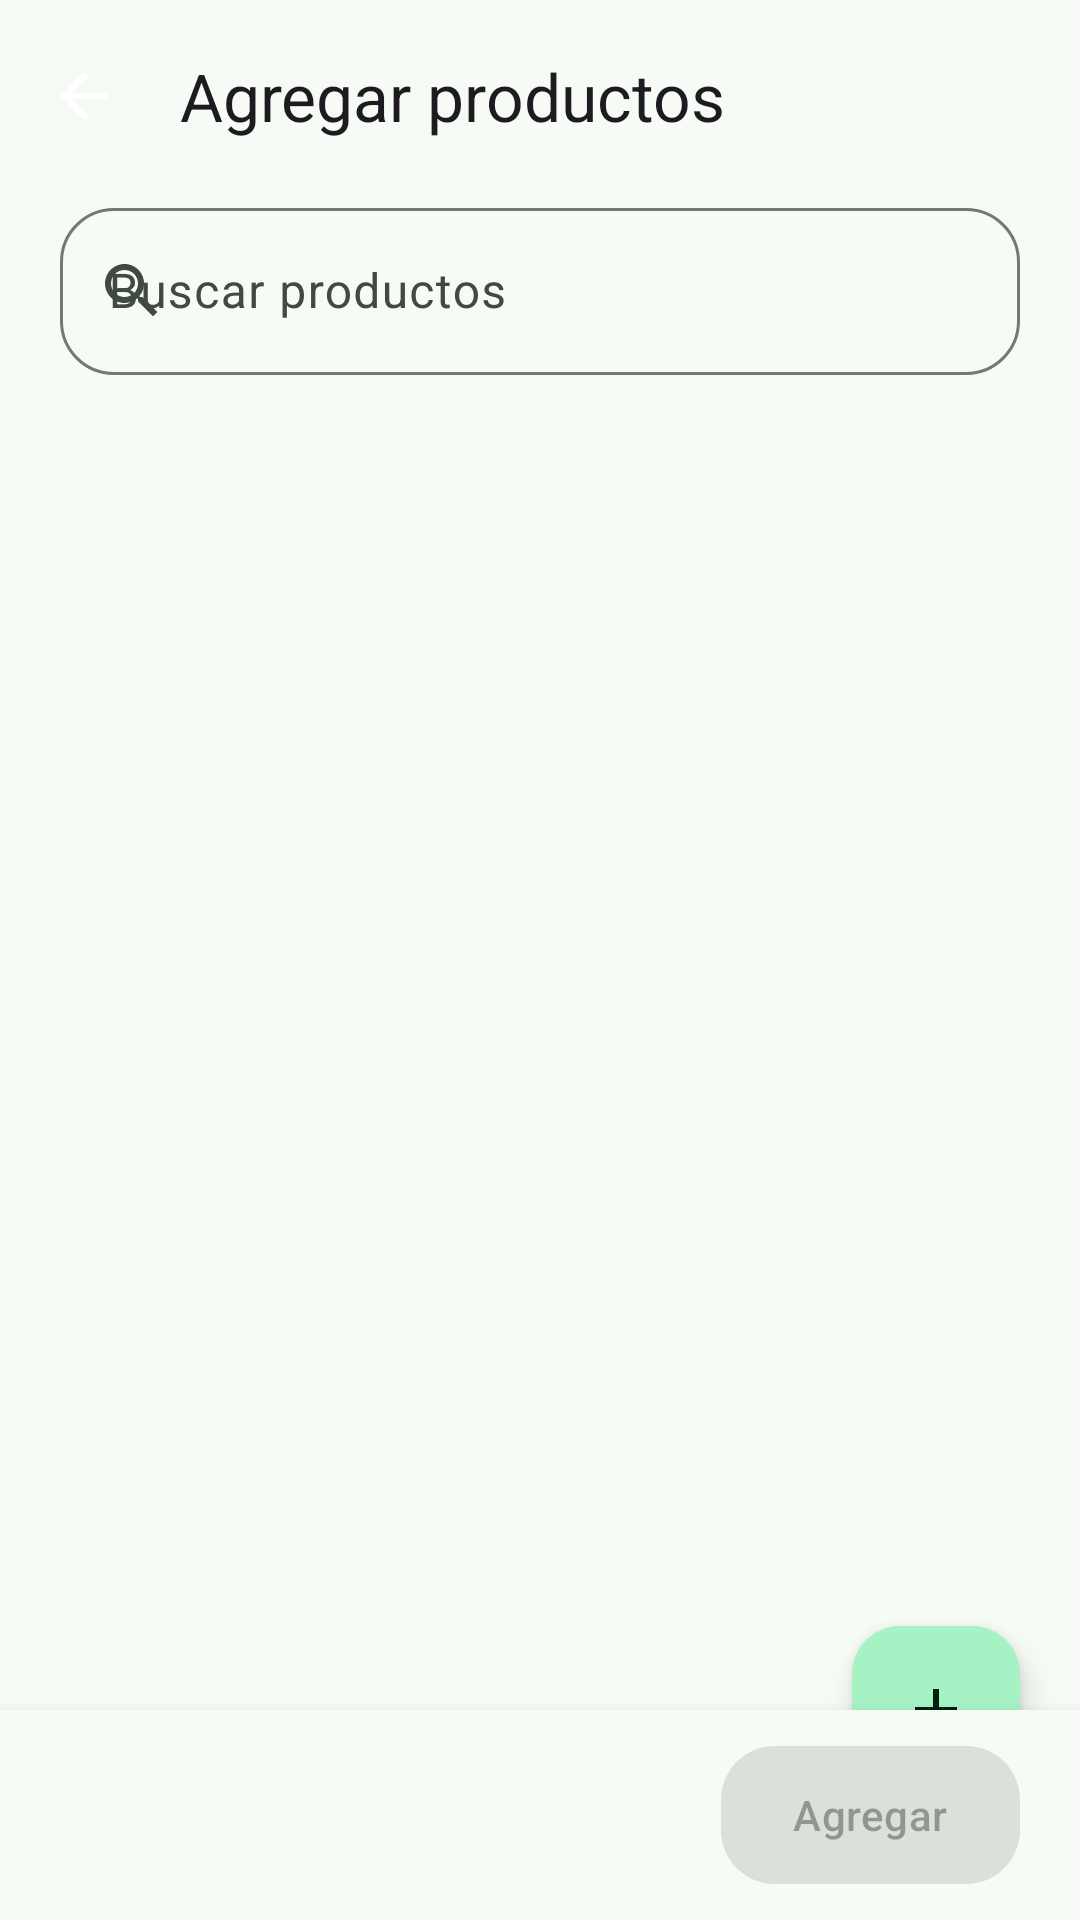

Produce the Android XML layout that renders to this screen, including the resource entries it uses.
<!-- AndroidManifest.xml: application theme Theme.MisCompras -->
<!-- res/layout/activity_add_products.xml -->
<?xml version="1.0" encoding="utf-8"?>
<androidx.coordinatorlayout.widget.CoordinatorLayout xmlns:android="http://schemas.android.com/apk/res/android"
    xmlns:app="http://schemas.android.com/apk/res-auto"
    xmlns:tools="http://schemas.android.com/tools"
    android:id="@+id/add_root"
    android:layout_width="match_parent"
    android:layout_height="match_parent"
    android:background="?attr/colorSurface">

    <androidx.constraintlayout.widget.ConstraintLayout
        android:layout_width="match_parent"
        android:layout_height="match_parent">

        <com.google.android.material.appbar.MaterialToolbar
            android:id="@+id/toolbar"
            android:layout_width="match_parent"
            android:layout_height="?attr/actionBarSize"
            app:navigationContentDescription="@string/action_back"
            app:navigationIcon="@drawable/ic_arrow_back"
            app:title="@string/title_add_products"
            app:layout_constraintTop_toTopOf="parent" />

        <com.google.android.material.textfield.TextInputLayout
            android:id="@+id/search_layout"
            style="@style/Widget.MisCompras.TextInput"
            android:layout_width="0dp"
            android:layout_height="wrap_content"
            android:layout_marginHorizontal="@dimen/screen_margin"
            android:hint="@string/label_search_products"
            app:endIconMode="clear_text"
            app:layout_constraintEnd_toEndOf="parent"
            app:layout_constraintStart_toStartOf="parent"
            app:layout_constraintTop_toBottomOf="@id/toolbar"
            app:startIconDrawable="@drawable/ic_search">

            <com.google.android.material.textfield.TextInputEditText
                android:id="@+id/search_input"
                android:layout_width="match_parent"
                android:layout_height="wrap_content"
                android:imeOptions="actionSearch"
                android:inputType="text"
                android:maxLines="1" />
        </com.google.android.material.textfield.TextInputLayout>

        <HorizontalScrollView
            android:id="@+id/categories_scroll"
            android:layout_width="0dp"
            android:layout_height="wrap_content"
            android:layout_marginTop="@dimen/space_s"
            android:clipToPadding="false"
            android:paddingHorizontal="@dimen/screen_margin"
            android:scrollbars="none"
            app:layout_constraintEnd_toEndOf="parent"
            app:layout_constraintStart_toStartOf="parent"
            app:layout_constraintTop_toBottomOf="@id/search_layout">

            <com.google.android.material.chip.ChipGroup
                android:id="@+id/category_chips"
                android:layout_width="wrap_content"
                android:layout_height="wrap_content"
                app:chipSpacingHorizontal="@dimen/space_s"
                app:singleLine="true"
                app:singleSelection="true" />
        </HorizontalScrollView>

        <androidx.recyclerview.widget.RecyclerView
            android:id="@+id/recycler"
            android:layout_width="match_parent"
            android:layout_height="0dp"
            android:clipToPadding="false"
            android:paddingTop="@dimen/space_s"
            android:paddingBottom="160dp"
            app:layout_constraintBottom_toBottomOf="parent"
            app:layout_constraintTop_toBottomOf="@id/categories_scroll"
            tools:itemCount="6"
            tools:listitem="@layout/item_product_picker" />

        <include
            android:id="@+id/empty_state"
            layout="@layout/view_empty_state"
            android:layout_width="0dp"
            android:layout_height="wrap_content"
            android:visibility="gone"
            app:layout_constraintBottom_toBottomOf="parent"
            app:layout_constraintEnd_toEndOf="parent"
            app:layout_constraintStart_toStartOf="parent"
            app:layout_constraintTop_toBottomOf="@id/categories_scroll" />

    </androidx.constraintlayout.widget.ConstraintLayout>

    <LinearLayout
        android:id="@+id/bottom_bar"
        android:layout_width="match_parent"
        android:layout_height="wrap_content"
        android:layout_gravity="bottom"
        android:background="?attr/colorSurface"
        android:elevation="8dp"
        android:gravity="center_vertical"
        android:orientation="horizontal"
        android:paddingHorizontal="@dimen/screen_margin"
        android:paddingVertical="@dimen/space_s">

        <LinearLayout
            android:layout_width="0dp"
            android:layout_height="wrap_content"
            android:layout_weight="1"
            android:orientation="vertical">

            <TextView
                android:id="@+id/selection_label"
                android:layout_width="wrap_content"
                android:layout_height="wrap_content"
                android:textAppearance="@style/TextAppearance.Material3.TitleSmall"
                android:textColor="?attr/colorOnSurface"
                tools:text="3 productos seleccionados" />
        </LinearLayout>

        <com.google.android.material.button.MaterialButton
            android:id="@+id/confirm_button"
            style="@style/Widget.MisCompras.Button"
            android:layout_width="wrap_content"
            android:layout_height="wrap_content"
            android:enabled="false"
            android:text="@string/action_add" />
    </LinearLayout>

    <com.google.android.material.floatingactionbutton.FloatingActionButton
        android:id="@+id/fab_new_product"
        android:layout_width="wrap_content"
        android:layout_height="wrap_content"
        android:layout_marginEnd="@dimen/screen_margin"
        android:layout_marginBottom="@dimen/space_m"
        android:contentDescription="@string/title_new_product"
        app:srcCompat="@drawable/ic_add"
        app:layout_anchor="@id/bottom_bar"
        app:layout_anchorGravity="top|end" />

</androidx.coordinatorlayout.widget.CoordinatorLayout>
<!-- res/layout/item_product_picker.xml (included above) -->
<?xml version="1.0" encoding="utf-8"?>
<com.google.android.material.card.MaterialCardView xmlns:android="http://schemas.android.com/apk/res/android"
    xmlns:app="http://schemas.android.com/apk/res-auto"
    xmlns:tools="http://schemas.android.com/tools"
    android:id="@+id/pick_card"
    style="@style/Widget.MisCompras.Card"
    android:layout_width="match_parent"
    android:layout_height="wrap_content"
    android:layout_marginHorizontal="@dimen/screen_margin"
    android:layout_marginVertical="@dimen/space_xs"
    android:clickable="true"
    android:focusable="true"
    app:cardCornerRadius="18dp">

    <androidx.constraintlayout.widget.ConstraintLayout
        android:layout_width="match_parent"
        android:layout_height="wrap_content"
        android:padding="12dp">

        <com.google.android.material.checkbox.MaterialCheckBox
            android:id="@+id/pick_checkbox"
            android:layout_width="wrap_content"
            android:layout_height="wrap_content"
            android:minWidth="0dp"
            app:layout_constraintBottom_toBottomOf="@id/pick_avatar"
            app:layout_constraintStart_toStartOf="parent"
            app:layout_constraintTop_toTopOf="@id/pick_avatar" />

        <TextView
            android:id="@+id/pick_avatar"
            android:layout_width="38dp"
            android:layout_height="38dp"
            android:layout_marginStart="4dp"
            android:gravity="center"
            android:textAppearance="@style/TextAppearance.Material3.TitleSmall"
            android:textStyle="bold"
            app:layout_constraintStart_toEndOf="@id/pick_checkbox"
            app:layout_constraintTop_toTopOf="parent"
            tools:background="@color/app_primary_container"
            tools:text="L" />

        <TextView
            android:id="@+id/pick_name"
            android:layout_width="0dp"
            android:layout_height="wrap_content"
            android:layout_marginStart="10dp"
            android:ellipsize="end"
            android:maxLines="1"
            android:textAppearance="@style/TextAppearance.MisCompras.ItemName"
            app:layout_constraintEnd_toStartOf="@id/pick_stepper"
            app:layout_constraintStart_toEndOf="@id/pick_avatar"
            app:layout_constraintTop_toTopOf="@id/pick_avatar"
            tools:text="Leche" />

        <TextView
            android:id="@+id/pick_detail"
            android:layout_width="0dp"
            android:layout_height="wrap_content"
            android:layout_marginStart="10dp"
            android:ellipsize="end"
            android:maxLines="1"
            android:textAppearance="@style/TextAppearance.MisCompras.Label"
            app:layout_constraintEnd_toStartOf="@id/pick_stepper"
            app:layout_constraintStart_toEndOf="@id/pick_avatar"
            app:layout_constraintTop_toBottomOf="@id/pick_name"
            tools:text="Lácteos" />

        <LinearLayout
            android:id="@+id/pick_stepper"
            android:layout_width="wrap_content"
            android:layout_height="wrap_content"
            android:gravity="center_vertical"
            android:orientation="horizontal"
            android:visibility="gone"
            app:layout_constraintBottom_toBottomOf="parent"
            app:layout_constraintEnd_toEndOf="parent"
            app:layout_constraintTop_toTopOf="parent"
            tools:visibility="visible">

            <ImageButton
                android:id="@+id/pick_minus"
                android:layout_width="34dp"
                android:layout_height="34dp"
                android:background="?attr/selectableItemBackgroundBorderless"
                android:contentDescription="@string/action_remove"
                android:src="@drawable/ic_minus"
                app:tint="?attr/colorPrimary" />

            <TextView
                android:id="@+id/pick_quantity_value"
                android:layout_width="wrap_content"
                android:layout_height="wrap_content"
                android:layout_marginHorizontal="@dimen/space_xs"
                android:gravity="center"
                android:minWidth="26dp"
                android:textAppearance="@style/TextAppearance.Material3.TitleSmall"
                tools:text="2" />

            <ImageButton
                android:id="@+id/pick_plus"
                android:layout_width="34dp"
                android:layout_height="34dp"
                android:background="?attr/selectableItemBackgroundBorderless"
                android:contentDescription="@string/action_add"
                android:src="@drawable/ic_add"
                app:tint="?attr/colorPrimary" />
        </LinearLayout>

    </androidx.constraintlayout.widget.ConstraintLayout>
</com.google.android.material.card.MaterialCardView>
<!-- res/layout/view_empty_state.xml (included above) -->
<?xml version="1.0" encoding="utf-8"?>
<LinearLayout xmlns:android="http://schemas.android.com/apk/res/android"
    xmlns:app="http://schemas.android.com/apk/res-auto"
    xmlns:tools="http://schemas.android.com/tools"
    android:layout_width="match_parent"
    android:layout_height="wrap_content"
    android:gravity="center_horizontal"
    android:orientation="vertical"
    android:padding="@dimen/space_l">

    <ImageView
        android:id="@+id/empty_icon"
        android:layout_width="72dp"
        android:layout_height="72dp"
        android:contentDescription="@null"
        android:src="@drawable/ic_list"
        app:tint="?attr/colorOutline" />

    <TextView
        android:id="@+id/empty_title"
        android:layout_width="match_parent"
        android:layout_height="wrap_content"
        android:layout_marginTop="@dimen/space_m"
        android:gravity="center"
        android:text="@string/empty_lists_title"
        android:textAppearance="@style/TextAppearance.Material3.TitleMedium"
        android:textColor="?attr/colorOnSurface"
        android:textStyle="bold" />

    <TextView
        android:id="@+id/empty_body"
        android:layout_width="match_parent"
        android:layout_height="wrap_content"
        android:layout_marginTop="@dimen/space_xs"
        android:gravity="center"
        android:text="@string/empty_lists_body"
        android:textAppearance="@style/TextAppearance.Material3.BodyMedium"
        android:textColor="?attr/colorOnSurfaceVariant" />

    <com.google.android.material.button.MaterialButton
        android:id="@+id/empty_new_list"
        style="@style/Widget.MisCompras.Button"
        android:layout_width="wrap_content"
        android:layout_height="wrap_content"
        android:layout_marginTop="@dimen/space_m"
        android:text="@string/action_new_list"
        android:visibility="gone"
        app:icon="@drawable/ic_add"
        tools:visibility="visible" />
</LinearLayout>
<!-- resources referenced by this layout -->
<resources>
  <color name="app_primary_container">#A6F2C5</color>
  <dimen name="screen_margin">20dp</dimen>
  <dimen name="space_l">24dp</dimen>
  <dimen name="space_m">16dp</dimen>
  <dimen name="space_s">8dp</dimen>
  <dimen name="space_xs">4dp</dimen>
  <!-- drawable ic_add (drawable) -->
  ﻿<vector xmlns:android="http://schemas.android.com/apk/res/android" android:width="24dp" android:height="24dp" android:viewportWidth="24" android:viewportHeight="24"><path android:fillColor="@android:color/white" android:pathData="M19,13h-6v6h-2v-6L5,13v-2h6L11,5h2v6h6v2z"/></vector>
  <!-- drawable ic_arrow_back (drawable) -->
  ﻿<vector xmlns:android="http://schemas.android.com/apk/res/android" android:width="24dp" android:height="24dp" android:viewportWidth="24" android:viewportHeight="24"><path android:fillColor="@android:color/white" android:pathData="M20,11H7.83l5.59,-5.59L12,4l-8,8 8,8 1.41,-1.41L7.83,13H20v-2z"/></vector>
  <!-- drawable ic_minus (drawable) -->
  ﻿<vector xmlns:android="http://schemas.android.com/apk/res/android" android:width="24dp" android:height="24dp" android:viewportWidth="24" android:viewportHeight="24"><path android:fillColor="@android:color/white" android:pathData="M19,13L5,13v-2h14v2z"/></vector>
  <string name="action_add">Agregar</string>
  <string name="action_back">Volver</string>
  <string name="action_new_list">Nueva lista</string>
  <string name="action_remove">Quitar</string>
  <string name="empty_lists_body">Crea tu primera lista de compra para empezar a planificar.</string>
  <string name="empty_lists_title">Aún no hay listas</string>
  <string name="label_search_products">Buscar productos</string>
  <string name="title_add_products">Agregar productos</string>
  <string name="title_new_product">Nuevo producto</string>
  <style name="TextAppearance.MisCompras.ItemName" parent="TextAppearance.Material3.TitleMedium">
          <item name="android:textStyle">bold</item>
      </style>
  <style name="TextAppearance.MisCompras.Label" parent="TextAppearance.Material3.LabelSmall">
          <item name="android:letterSpacing">0.08</item>
          <item name="android:textAllCaps">true</item>
          <item name="android:textColor">?attr/colorOnSurfaceVariant</item>
      </style>
  <style name="Theme.MisCompras" parent="Base.Theme.MisCompras" />
  <color name="ripple_primary">#1F0E6B45</color>
  <color name="md_primary">#0E6B45</color>
  <color name="md_on_primary">#FFFFFF</color>
  <color name="md_primary_container">#A6F2C5</color>
  <color name="md_on_primary_container">#002110</color>
  <color name="md_secondary">#4D6357</color>
  <color name="md_on_secondary">#FFFFFF</color>
  <color name="md_secondary_container">#CFE9D8</color>
  <color name="md_on_secondary_container">#092015</color>
  <color name="md_tertiary">#3B6373</color>
  <color name="md_on_tertiary">#FFFFFF</color>
  <color name="md_tertiary_container">#BFE9FA</color>
  <color name="md_on_tertiary_container">#001F29</color>
  <color name="md_error">#BA1A1A</color>
  <color name="md_on_error">#FFFFFF</color>
  <color name="md_error_container">#FFDAD6</color>
  <color name="md_on_error_container">#410002</color>
  <color name="md_background">#F7FBF5</color>
  <color name="md_on_background">#171D19</color>
  <color name="md_surface">#F7FBF5</color>
  <color name="md_on_surface">#171D19</color>
  <color name="md_surface_variant">#DCE5DC</color>
  <color name="md_on_surface_variant">#404943</color>
  <color name="md_surface_container_lowest">#FFFFFF</color>
  <color name="md_surface_container_low">#F1F5EF</color>
  <color name="md_surface_container">#EBF0E9</color>
  <color name="md_surface_container_high">#E5EAE3</color>
  <color name="md_outline">#707972</color>
  <color name="md_outline_variant">#C0C9C0</color>
  <color name="md_inverse_surface">#2C322D</color>
  <color name="md_inverse_on_surface">#EDF2EB</color>
</resources>
